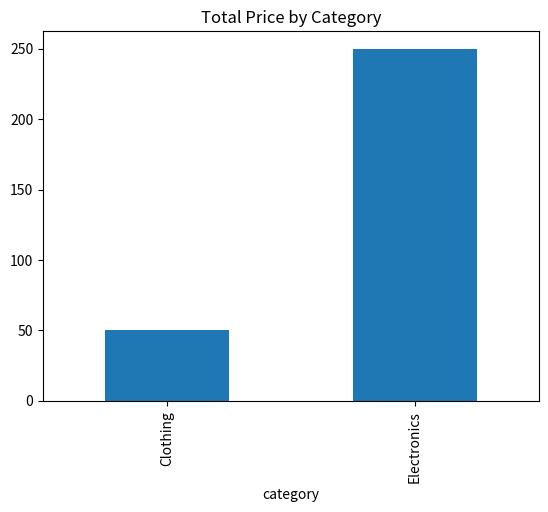

The script that saved this image:
# Classe DataVisualizer qui :
# - Crée des bar charts, line charts, pie charts, heatmaps
# - Permet de personnaliser le style
# - Peut afficher ou sauvegarder le graphique

import matplotlib.pyplot as plt
import seaborn as sns

class DataVisualizer:
    def __init__(self):
        pass

    def bar_chart(self, data, title="Bar Chart"):
        data.plot(kind='bar')
        plt.title(title)
        plt.show()

    def line_chart(self, data, title="Line Chart"):
        pass
    def pie_chart(self, data, title="Pie Chart"):
        pass
    def heatmap(self, data, title="Heatmap"):
        pass
    def customize_style(self, style): 
        sns.set_style(style)
    def show(self):
        plt.show()
    def save(self, path):
        plt.savefig(path)
# Exemple d'utilisation 
if __name__ == "__main__":
    import pandas as pd
    data = {
        'category': ['Electronics', 'Clothing', 'Electronics'],
        'price': [100, 50, 150]
    }
    df = pd.DataFrame(data)
    visualizer = DataVisualizer()
    visualizer.bar_chart(df.groupby('category')['price'].sum(), title="Total Price by Category")
    visualizer.show()
    visualizer.save("bar_chart.png")
